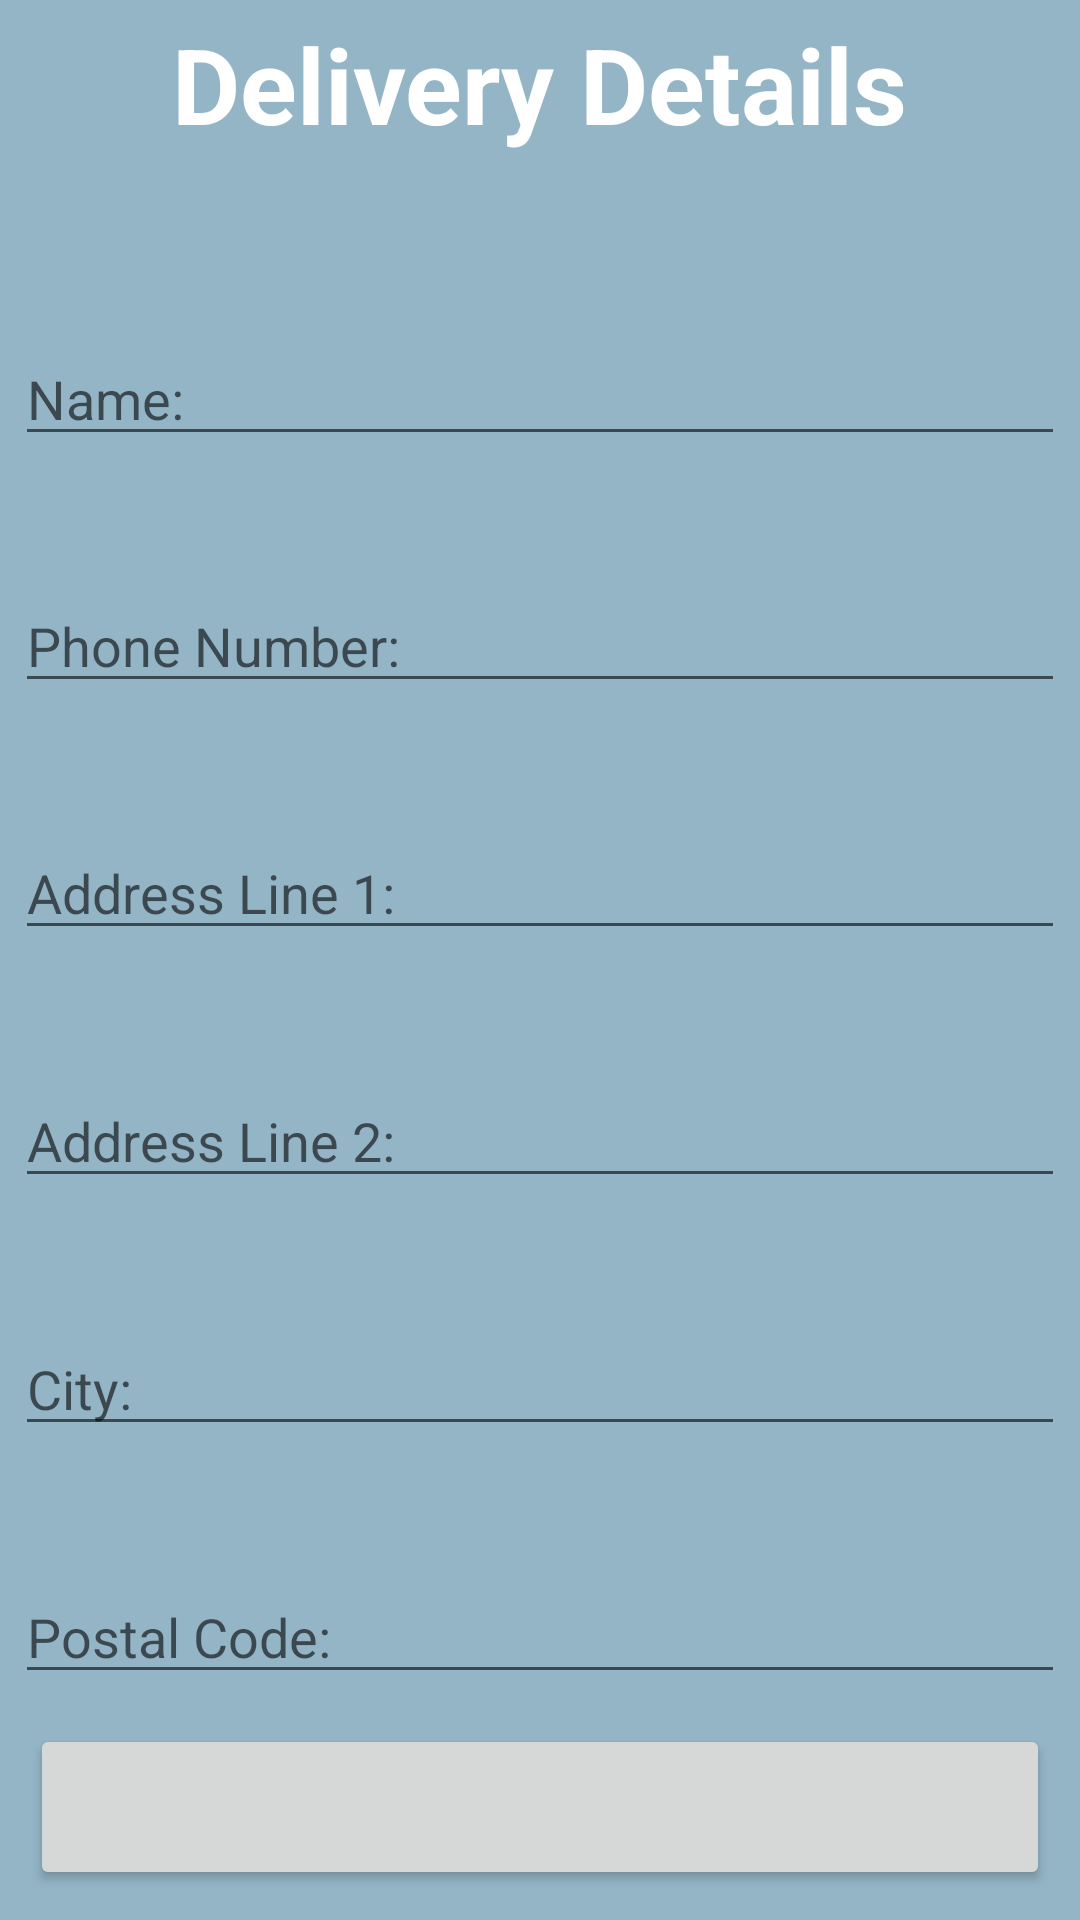

This screen was rendered from an Android layout file. Write that file and the resources it references.
<!-- AndroidManifest.xml: application theme Theme.PizzaOrderForm -->
<!-- res/layout/activity_delivery_details.xml -->
<?xml version="1.0" encoding="utf-8"?>
<LinearLayout xmlns:android="http://schemas.android.com/apk/res/android"
    xmlns:app="http://schemas.android.com/apk/res-auto"
    xmlns:tools="http://schemas.android.com/tools"
    android:layout_width="match_parent"
    android:layout_height="match_parent"
    android:background="@color/powder_blue"
    android:orientation="vertical"
    tools:context=".PizzaToppingsActivity">

    <androidx.appcompat.widget.Toolbar
        android:id="@+id/tbDeliveryTitle"
        android:layout_width="match_parent"
        android:layout_height="wrap_content"
        android:minHeight="?actionBarSize"
        android:theme="?actionBarTheme">

        <TextView
            android:layout_width="wrap_content"
            android:layout_height="wrap_content"
            android:layout_gravity="center"
            android:text="@string/deliveryDetails"
            android:textColor="@color/white"

            android:textSize="35sp"
            android:textStyle="bold">

        </TextView>
    </androidx.appcompat.widget.Toolbar>

    <Space
        android:layout_width="match_parent"
        android:layout_height="0dp"
        android:layout_weight=".5" />

















    <EditText
        android:id="@+id/txtName"
        android:layout_width="match_parent"
        android:layout_height="0dp"
        android:layout_gravity="start"
        android:layout_marginStart="5dp"
        android:layout_marginEnd="5dp"
        android:layout_weight="3"
        android:gravity="bottom"
        android:singleLine="true"
        android:textColor="@color/white"
        android:inputType="textPersonName"
        android:hint="@string/nameLabel"/>

















    <EditText
        android:id="@+id/txtPhone"
        android:layout_width="match_parent"
        android:layout_height="0dp"
        android:layout_gravity="start"
        android:layout_marginStart="5dp"
        android:layout_marginEnd="5dp"
        android:layout_weight="3"
        android:gravity="bottom"
        android:singleLine="true"
        android:textColor="@color/white"
        android:inputType="phone"
        android:hint="@string/phoneLabel"/>

















    <EditText
        android:id="@+id/txtAddress1"
        android:layout_width="match_parent"
        android:layout_height="0dp"
        android:layout_gravity="start"
        android:layout_marginStart="5dp"
        android:layout_marginEnd="5dp"
        android:layout_weight="3"
        android:gravity="bottom"
        android:singleLine="true"
        android:textColor="@color/white"
        android:inputType="textPostalAddress"
        android:hint="@string/address1Label"/>

















    <EditText
        android:id="@+id/txtAddress2"
        android:layout_width="match_parent"
        android:layout_height="0dp"
        android:layout_gravity="start"
        android:layout_marginStart="5dp"
        android:layout_marginEnd="5dp"
        android:layout_weight="3"
        android:gravity="bottom"
        android:singleLine="true"
        android:textColor="@color/white"
        android:inputType="text"
        android:hint="@string/address2Label"/>

















    <EditText
        android:id="@+id/txtCity"
        android:layout_width="match_parent"
        android:layout_height="0dp"
        android:layout_gravity="start"
        android:layout_marginStart="5dp"
        android:layout_marginEnd="5dp"
        android:layout_weight="3"
        android:gravity="bottom"
        android:singleLine="true"
        android:textColor="@color/white"
        android:inputType="text"
        android:hint="@string/cityLabel" />

















    <EditText
        android:id="@+id/txtPostalCode"
        android:layout_width="match_parent"
        android:layout_height="0dp"
        android:layout_gravity="start"
        android:layout_marginStart="5dp"
        android:layout_marginEnd="5dp"
        android:layout_weight="3"
        android:gravity="bottom"
        android:singleLine="true"
        android:textColor="@color/white"
        android:inputType="text"
        android:hint="@string/postalLabel"/>

    <Button
        android:id="@+id/btnReviewOrder"
        android:layout_width="match_parent"
        android:layout_height="0dp"
        android:layout_gravity="start"
        android:layout_margin="10dp"
        android:layout_weight="2"
        app:cornerRadius="50dp"
        tools:text="@string/review" />

</LinearLayout>
<!-- resources referenced by this layout -->
<resources>
  <color name="powder_blue">#93B5C6</color>
  <color name="white">#FFFFFF</color>
  <string name="address1Label">Address Line 1:</string>
  <string name="address2Label">Address Line 2:</string>
  <string name="cityLabel">City:</string>
  <string name="deliveryDetails">Delivery Details</string>
  <string name="nameLabel">Name:</string>
  <string name="phoneLabel">Phone Number:</string>
  <string name="postalLabel">Postal Code:</string>
  <string name="review">Review Order</string>
  <style name="Theme.PizzaOrderForm" parent="Theme.MaterialComponents.DayNight.DarkActionBar">
          
          <item name="colorPrimary">@color/purple_500</item>
          <item name="colorPrimaryVariant">@color/purple_700</item>
          <item name="colorOnPrimary">@color/white</item>
          
          <item name="colorSecondary">@color/teal_200</item>
          <item name="colorSecondaryVariant">@color/teal_700</item>
          <item name="colorOnSecondary">@color/black</item>
          
          <item name="android:statusBarColor">?attr/colorPrimaryVariant</item>
          
      </style>
  <color name="black">#FF000000</color>
  <!-- not gathered from this repository: default colours our renderer supplied (Android Studio template values) -->
  <color name="purple_500">#FF6200EE</color>
  <color name="purple_700">#FF3700B3</color>
  <color name="teal_200">#FF03DAC5</color>
  <color name="teal_700">#FF018786</color>
</resources>
